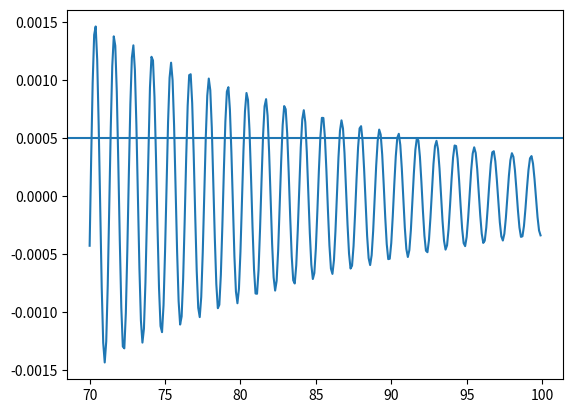

Python code for this plot:
# -*- coding: utf-8 -*-
"""
Created on Sat Dec  2 19:25:48 2023

[redacted]
"""
import numpy as np 
from matplotlib import pyplot as plt 

ao = 0.05
b = 0.1
m = 1
wo = 5
phi = 0

w = np.sqrt(wo**2-(b/(2*m))**2)
t = np.arange(0, 100, 0.1)
x = np.arange(0, 100, 0.1)
#x = np.linspace(0,999,1000)

for i in range(1000):
    x[i] = ao * np.exp(-(b*t[i]/(2*m))) * np.cos(wo*t[i]+phi)

fig = plt.figure(1)    
plt.plot(t[700:], x[700:], '-')
plt.axhline(y=0.01*ao)


# Q4c
# by inspection of the graph and changing plotting boundaries
# the time taken to reach 0.01*Ao is 92s
# this could also be found by reading x where t is a multiple of 2pi/5 and checking...

# Q4d
# b = 0.2 is required to half the time for the amplitude to reach 0.01*Ao

#-----------------------------------------------------------------------

#Q4c can also be solved by rearranging eq
#equation of damped frequency is wd = sqrt(w0^2 - (b/2m)^2)

#theta(t) = A*exp(-bt/2m)
#time solved for reduction to 1% of original size of amplitude
##Only interested in amplitude, 0.01 = exp(-b/2m * t) = ln(0.01) = -b/2m * t

#by rearranging eqn: t = 2m * ln(0.01)/0.1

delta_t = 2 * m *np.log(0.01)/-b
print("time to reach 1% oscillation amplitude",delta_t)

#To halve the time simply use the same equation with b as unknown and time as 92.1034/2
time = delta_t/2
b = -2 * m *np.log(0.01)/time
print("damping ratio required is", b)